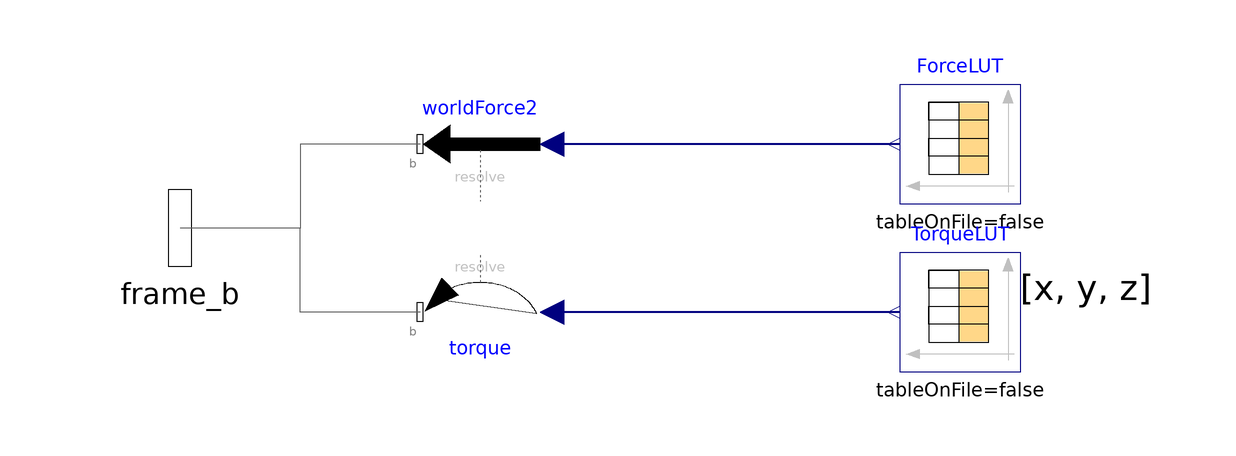

The component connection diagram of the Modelica model below, drawn from its own Placement and Line annotations.

model Wind
    Modelica.Mechanics.MultiBody.Interfaces.Frame_b frame_b annotation(
      Placement(visible = true, transformation(origin = {-100, 0}, extent = {{-16, -16}, {16, 16}}, rotation = 0), iconTransformation(origin = {-100, 0}, extent = {{-16, -16}, {16, 16}}, rotation = 0)));
    Modelica.Mechanics.MultiBody.Forces.WorldForce worldForce2(resolveInFrame = Modelica.Mechanics.MultiBody.Types.ResolveInFrameB.world) annotation(
      Placement(visible = true, transformation(origin = {-50, 14}, extent = {{10, -10}, {-10, 10}}, rotation = 0)));
    Modelica.Blocks.Sources.CombiTimeTable ForceLUT(table = [0, 0, 0, 0; 3, 0.002, 0.01, -0.001; 5, 0.01, 0.015, 0.01; 6, 0, 0.004, -0.02; 8, -0.005, 0.0, 0.001; 9, 0.01, -0.005, 0; 10, 0, 0, 0; 100, 0, 0, 0]) annotation(
      Placement(visible = true, transformation(origin = {30, 14}, extent = {{10, -10}, {-10, 10}}, rotation = 0)));
    Modelica.Mechanics.MultiBody.Forces.WorldTorque torque(resolveInFrame = Modelica.Mechanics.MultiBody.Types.ResolveInFrameB.world) annotation(
      Placement(visible = true, transformation(origin = {-50, -14}, extent = {{10, -10}, {-10, 10}}, rotation = 0)));
    Modelica.Blocks.Sources.CombiTimeTable TorqueLUT(table = [0, 0, 0, 0; 3, 0, -0.001, 0.001; 5, 0.001, 0, -0.001; 6, 0, 0.005, -0.002; 8, 0, 0.008, 0; 9, 0.001, -0.002, 0; 10, 0, 0, 0; 100, 0, 0, 0]) annotation(
      Placement(visible = true, transformation(origin = {30, -14}, extent = {{10, -10}, {-10, 10}}, rotation = 0)));
  equation
    connect(worldForce2.frame_b, frame_b) annotation(
      Line(points = {{-60, 14}, {-80, 14}, {-80, 0}, {-100, 0}}, color = {95, 95, 95}));
    connect(torque.frame_b, frame_b) annotation(
      Line(points = {{-60, -14}, {-80, -14}, {-80, 0}, {-100, 0}}, color = {95, 95, 95}));
    connect(TorqueLUT.y, torque.torque) annotation(
      Line(points = {{20, -14}, {-38, -14}}, color = {0, 0, 127}, thickness = 0.5));
    connect(ForceLUT.y, worldForce2.force) annotation(
      Line(points = {{20, 14}, {-38, 14}}, color = {0, 0, 127}, thickness = 0.5));
    annotation(
      Documentation,
      __OpenModelica_simulationFlags(lv = "LOG_STATS", s = "dassl", variableFilter = ".*"),
      Diagram(graphics = {Text(origin = {51, -10}, extent = {{-11, 8}, {11, -8}}, textString = "[x, y, z]")}, coordinateSystem(extent = {{-100, -100}, {100, 100}})));
  end Wind;